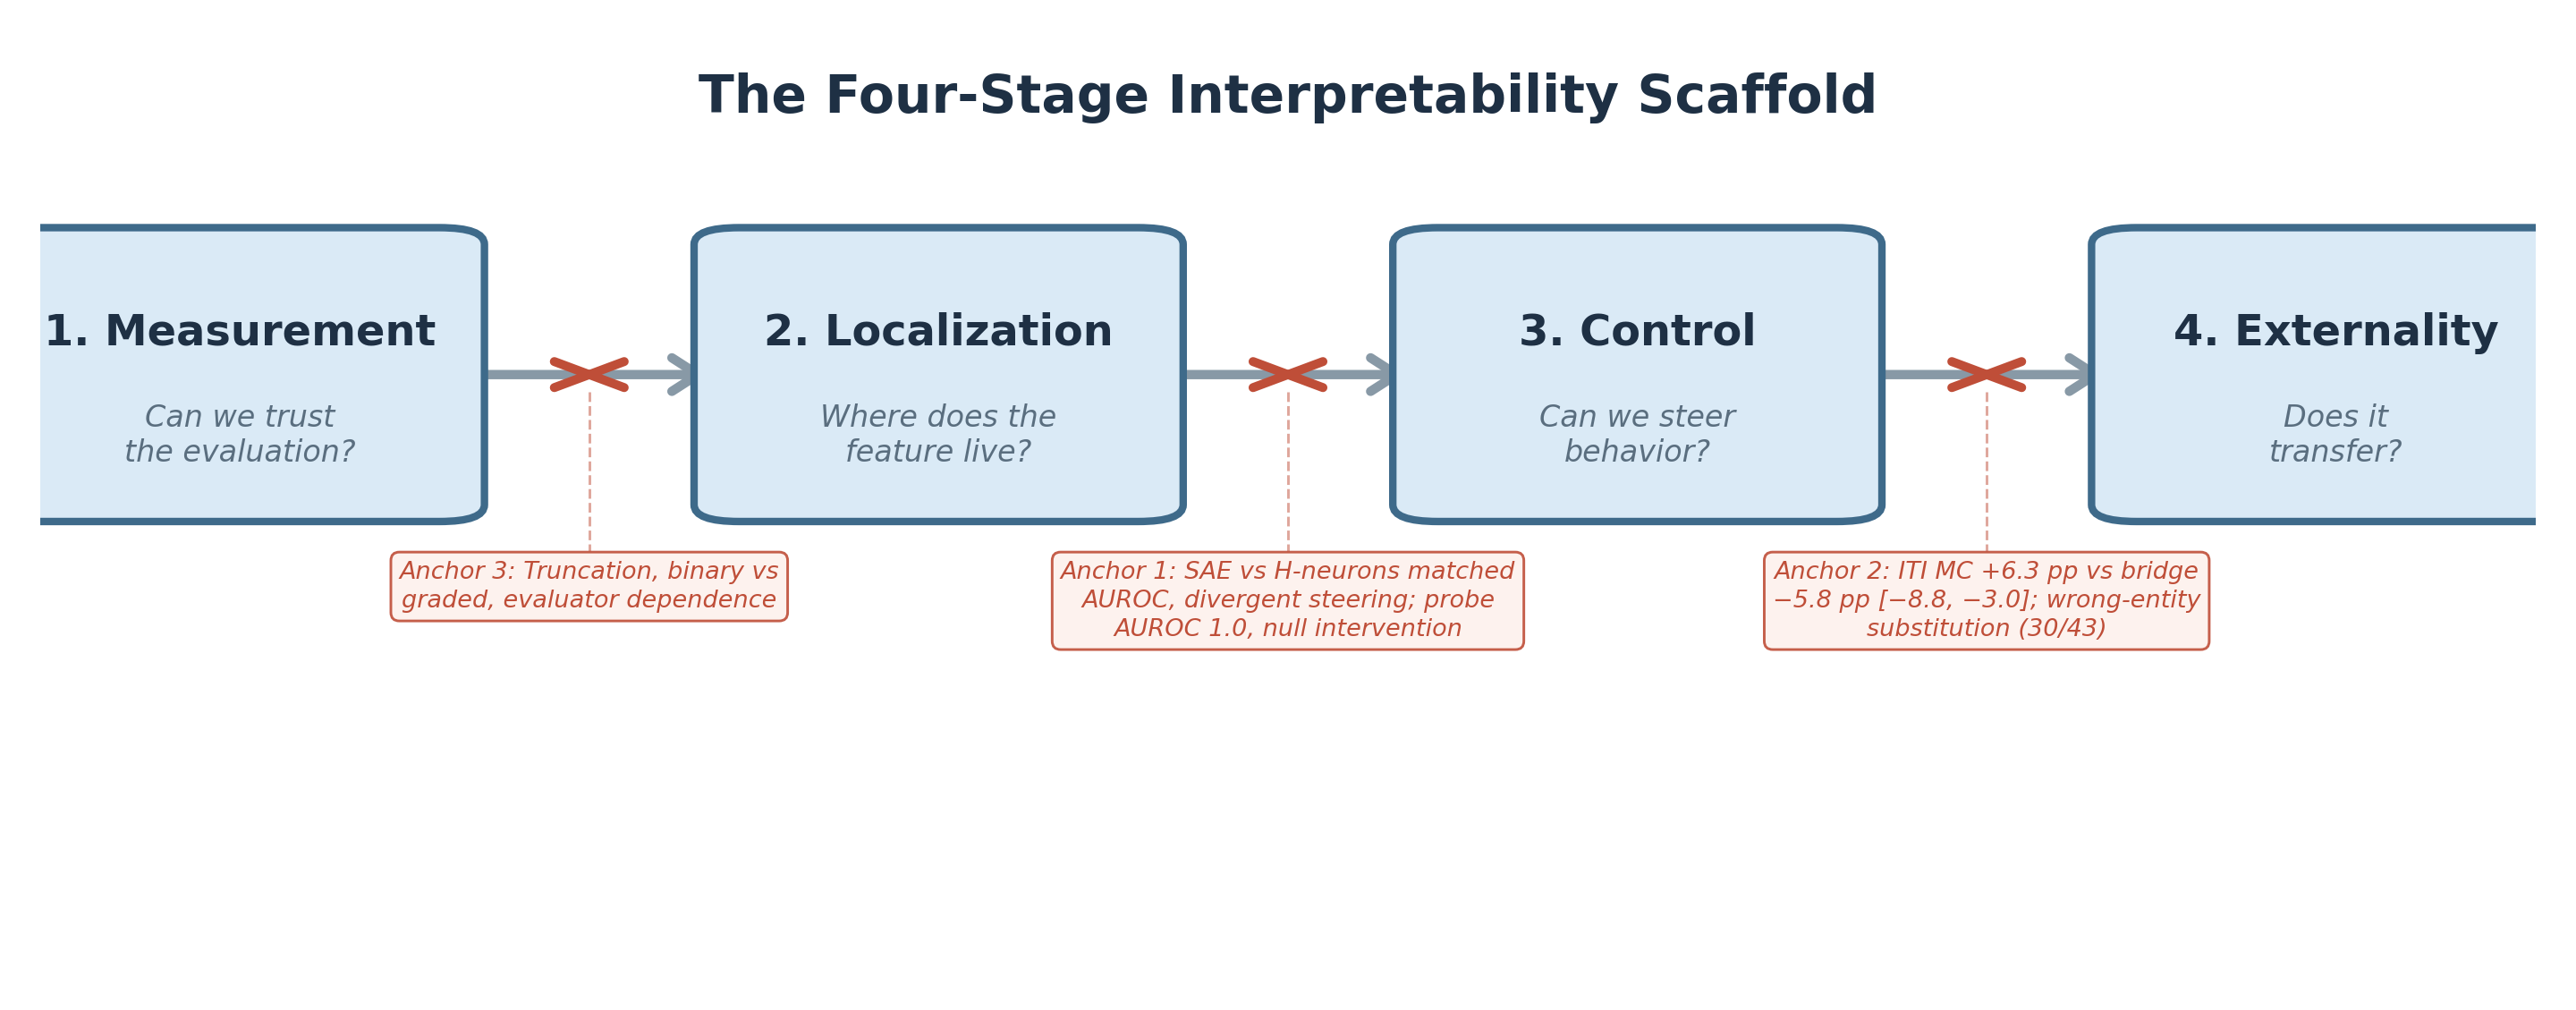

Generate this figure with Python:
"""
Figure 1: Four-Stage Interpretability Scaffold.

Conceptual pipeline diagram for "Detection Is Not Enough" showing the four
stages (Measurement, Localization, Control, Externality) and the anchor case
studies that demonstrate where transitions between stages break.

Usage:
    uv run python notes/paper/draft/figures/fig1_four_stage_scaffold.py
"""

import matplotlib

matplotlib.use("Agg")
import matplotlib.pyplot as plt
from matplotlib.patches import FancyBboxPatch, FancyArrowPatch

# ---------------------------------------------------------------------------
# Layout constants
# ---------------------------------------------------------------------------
FIG_W, FIG_H = 12, 4.5
DPI = 300
OUTPUT = "notes/paper/draft/figures/fig1_four_stage_scaffold.png"

# Stage definitions (label, subtitle)
STAGES = [
    ("Measurement", "Can we trust\nthe evaluation?"),
    ("Localization", "Where does the\nfeature live?"),
    ("Control", "Can we steer\nbehavior?"),
    ("Externality", "Does it\ntransfer?"),
]

# Anchor case-study text placed below each transition arrow.
# Each string is pre-wrapped for compact rendering.
ANCHORS = [
    "Anchor 3: Truncation, binary vs\ngraded, evaluator dependence",
    (
        "Anchor 1: SAE vs H-neurons matched\n"
        "AUROC, divergent steering; probe\n"
        "AUROC 1.0, null intervention"
    ),
    (
        "Anchor 2: ITI MC +6.3 pp vs bridge\n"
        "\u22125.8 pp [\u22128.8, \u22123.0]; wrong-entity\n"
        "substitution (30/43)"
    ),
]

# ---------------------------------------------------------------------------
# Color palette — muted blues/grays with warm accent for break points
# ---------------------------------------------------------------------------
BOX_FACE = "#DAEAF6"  # light steel blue
BOX_EDGE = "#3E6A8A"  # dark steel blue
ARROW_COLOR = "#8899A6"  # medium gray-blue
BREAK_COLOR = "#BF4E38"  # muted terracotta accent for break annotations
BREAK_BG = "#FDF1ED"  # very light terracotta tint
TITLE_COLOR = "#1E3044"  # near-black slate
SUBTITLE_COLOR = "#5A6E7F"  # mid-gray blue
BG_COLOR = "#FFFFFF"

# ---------------------------------------------------------------------------
# Font settings
# ---------------------------------------------------------------------------
FONT_FAMILY = "DejaVu Sans"
plt.rcParams.update(
    {
        "font.family": "sans-serif",
        "font.sans-serif": [FONT_FAMILY, "Helvetica", "Arial"],
        "text.color": TITLE_COLOR,
    }
)


def draw_figure():
    """Build and save the four-stage scaffold diagram."""
    fig, ax = plt.subplots(figsize=(FIG_W, FIG_H), dpi=DPI)
    ax.set_xlim(0, 1)
    ax.set_ylim(0, 1)
    ax.set_aspect("auto")
    ax.axis("off")
    fig.patch.set_facecolor(BG_COLOR)
    ax.set_facecolor(BG_COLOR)

    # -------------------------------------------------------------------
    # Geometry (axes-fraction coordinates)
    # -------------------------------------------------------------------
    n = len(STAGES)
    box_w = 0.16
    box_h = 0.28

    x_margin = 0.08
    usable = 1.0 - 2 * x_margin
    spacing = usable / (n - 1)
    x_centers = [x_margin + i * spacing for i in range(n)]

    y_center = 0.64  # shifted up to make room for anchor annotations

    # -------------------------------------------------------------------
    # Draw boxes + labels
    # -------------------------------------------------------------------
    for i, (label, subtitle) in enumerate(STAGES):
        xc = x_centers[i]
        x0 = xc - box_w / 2
        y0 = y_center - box_h / 2

        box = FancyBboxPatch(
            (x0, y0),
            box_w,
            box_h,
            boxstyle="round,pad=0.018",
            facecolor=BOX_FACE,
            edgecolor=BOX_EDGE,
            linewidth=2.0,
            zorder=3,
        )
        ax.add_patch(box)

        # Stage number + title
        ax.text(
            xc,
            y_center + 0.045,
            f"{i + 1}. {label}",
            ha="center",
            va="center",
            fontsize=11.5,
            fontweight="bold",
            color=TITLE_COLOR,
            zorder=4,
        )

        # Guiding question
        ax.text(
            xc,
            y_center - 0.065,
            subtitle,
            ha="center",
            va="center",
            fontsize=8.0,
            fontstyle="italic",
            color=SUBTITLE_COLOR,
            zorder=4,
            linespacing=1.25,
        )

    # -------------------------------------------------------------------
    # Draw arrows, break marks, and anchor annotations
    # -------------------------------------------------------------------
    for i in range(n - 1):
        x_start = x_centers[i] + box_w / 2 + 0.010
        x_end = x_centers[i + 1] - box_w / 2 - 0.010
        y_arrow = y_center

        # Main connecting arrow
        arrow = FancyArrowPatch(
            (x_start, y_arrow),
            (x_end, y_arrow),
            arrowstyle="->,head_length=7,head_width=4.5",
            color=ARROW_COLOR,
            linewidth=2.5,
            mutation_scale=1,
            zorder=2,
        )
        ax.add_patch(arrow)

        # "Break" lightning-bolt / X indicator at midpoint
        x_mid = (x_start + x_end) / 2
        ms = 0.014  # marker half-size
        ax.plot(
            [x_mid - ms, x_mid + ms],
            [y_arrow + ms, y_arrow - ms],
            color=BREAK_COLOR,
            linewidth=2.4,
            solid_capstyle="round",
            zorder=6,
        )
        ax.plot(
            [x_mid - ms, x_mid + ms],
            [y_arrow - ms, y_arrow + ms],
            color=BREAK_COLOR,
            linewidth=2.4,
            solid_capstyle="round",
            zorder=6,
        )

        # Thin dashed drop-line from midpoint to annotation
        y_box_bottom = y_center - box_h / 2
        y_anchor_top = y_box_bottom - 0.06
        ax.plot(
            [x_mid, x_mid],
            [y_arrow - ms - 0.005, y_anchor_top + 0.01],
            color=BREAK_COLOR,
            linewidth=0.7,
            linestyle="--",
            alpha=0.5,
            zorder=1,
        )

        # Anchor annotation box
        ax.text(
            x_mid,
            y_anchor_top,
            ANCHORS[i],
            ha="center",
            va="top",
            fontsize=6.5,
            fontstyle="italic",
            color=BREAK_COLOR,
            zorder=4,
            linespacing=1.3,
            bbox=dict(
                boxstyle="round,pad=0.35",
                facecolor=BREAK_BG,
                edgecolor=BREAK_COLOR,
                linewidth=0.7,
                alpha=0.9,
            ),
        )

    # -------------------------------------------------------------------
    # Figure title
    # -------------------------------------------------------------------
    ax.text(
        0.5,
        0.965,
        "The Four-Stage Interpretability Scaffold",
        ha="center",
        va="top",
        fontsize=14,
        fontweight="bold",
        color=TITLE_COLOR,
        zorder=4,
    )

    # -------------------------------------------------------------------
    # Save
    # -------------------------------------------------------------------
    fig.savefig(
        OUTPUT,
        dpi=DPI,
        bbox_inches="tight",
        facecolor=BG_COLOR,
        pad_inches=0.15,
    )
    plt.close(fig)
    print(f"Saved: {OUTPUT}")


if __name__ == "__main__":
    draw_figure()
